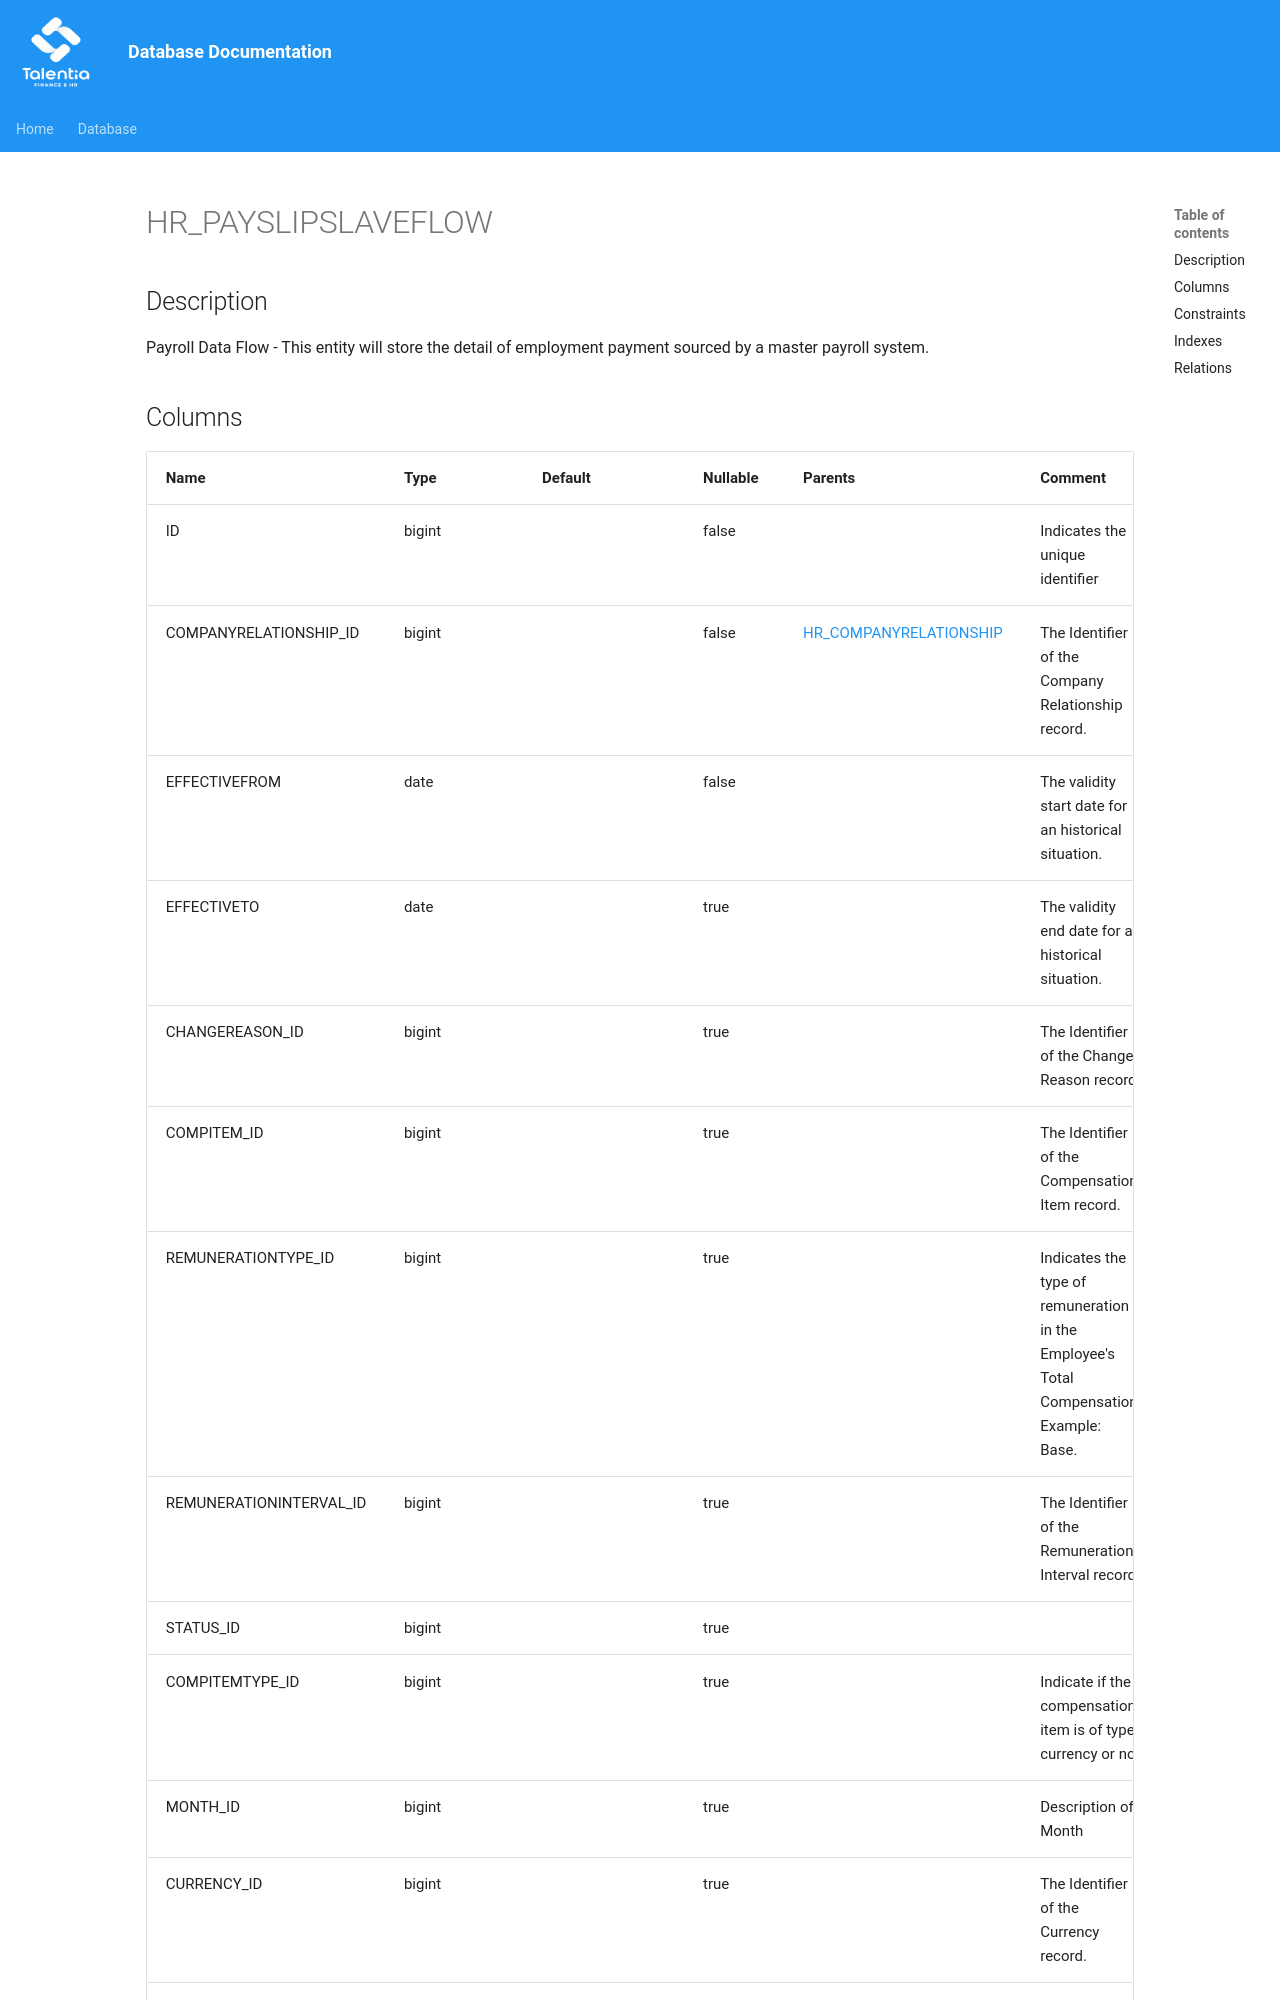

repository: giovanniporcelli/documentazione-db · page: schema/HR_PAYSLIPSLAVEFLOW/index.html · generator: mkdocs

# HR_PAYSLIPSLAVEFLOW

## Description

Payroll Data Flow - This entity will store the detail of employment payment sourced by a master payroll system.  


## Columns

| Name | Type | Default | Nullable | Parents | Comment |
| ---- | ---- | ------- | -------- | ------- | ------- |
| ID | bigint |  | false |  | Indicates the unique identifier |
| COMPANYRELATIONSHIP_ID | bigint |  | false | [HR_COMPANYRELATIONSHIP](HR_COMPANYRELATIONSHIP.md) | The Identifier of the Company Relationship record. |
| EFFECTIVEFROM | date |  | false |  | The validity start date for an historical situation. |
| EFFECTIVETO | date |  | true |  | The validity end date for an historical situation. |
| CHANGEREASON_ID | bigint |  | true |  | The Identifier of the Change Reason record. |
| COMPITEM_ID | bigint |  | true |  | The Identifier of the Compensation Item record. |
| REMUNERATIONTYPE_ID | bigint |  | true |  | Indicates the type of remuneration in the Employee's Total Compensation. Example: Base. |
| REMUNERATIONINTERVAL_ID | bigint |  | true |  | The Identifier of the Remuneration Interval record. |
| STATUS_ID | bigint |  | true |  |  |
| COMPITEMTYPE_ID | bigint |  | true |  | Indicate if the compensation it
